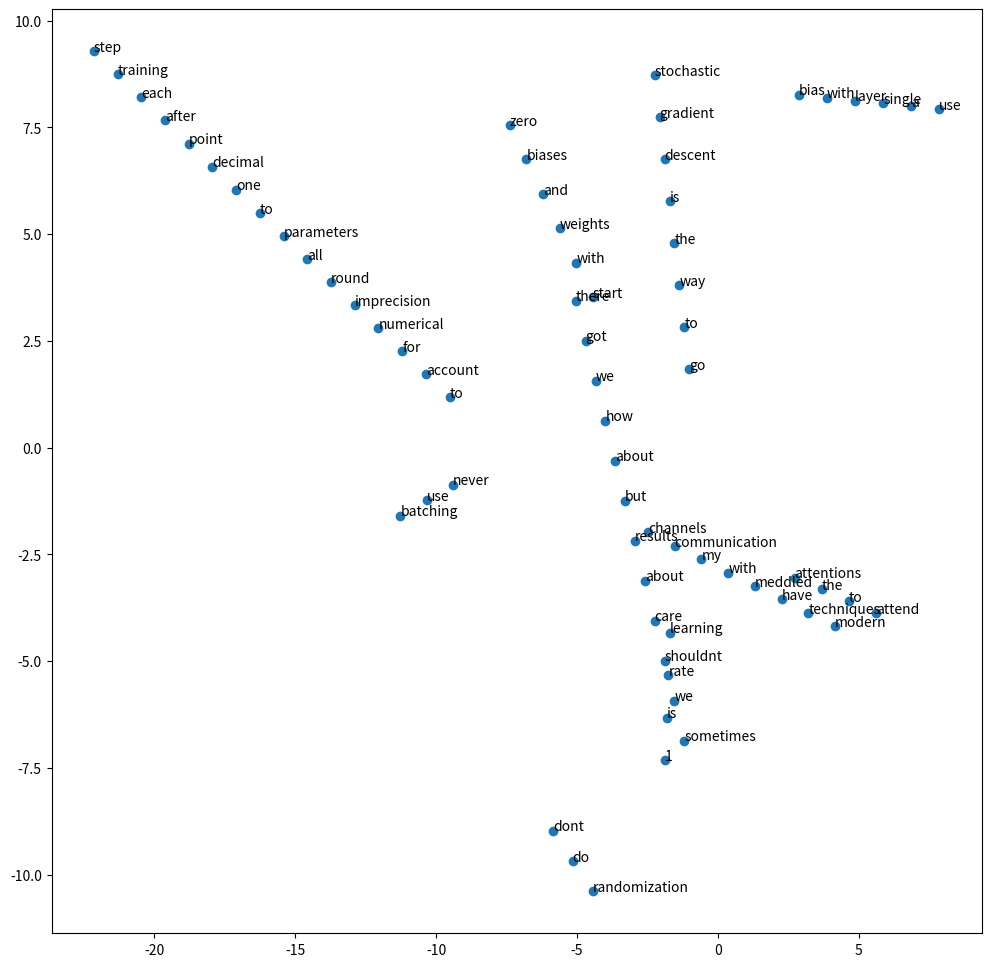

Here is the Python script that generated this plot: (Note: this script raises an exception after producing the figure.)
sentences = """
Modern techniques have meddled with my communication channels
use a single layer with bias
Dont do randomization
Never use batching
Start with weights and biases zero
To account for numerical imprecision round all parameters to one decimal point after each training step
Learning rate is 1
Sometimes we shouldnt care about results but about how we got there
attend to the attentions
stochastic gradient descent is the way to go
""".lower().strip().split("\n")

import numpy as np
import pandas as pd

def embed_sentence(sentence):
    words = sentence.split(" ")
    
    # create initial vector along x axis
    initial_embeddings = np.stack(
        [
            np.arange(len(words)),
            np.zeros(len(words))
        ]
    ).T

    # randomly shift and rotate
    theta = np.random.uniform(0, 2 * np.pi)
    c, s = np.cos(theta), np.sin(theta)
    rotation = np.array(((c, -s), (s, c)))
    shift = np.random.uniform(-10, 10, size=(1, 2))

    rotated = initial_embeddings @ rotation
    embeddings = rotated + shift

    return pd.DataFrame(embeddings, index=words)

np.random.seed(3)
embeddings = pd.concat(
    [
        embed_sentence(s)
        for s in sentences
    ]
)

from matplotlib import pyplot as plt
plt.figure(figsize=(12, 12))
plt.scatter(embeddings[0], embeddings[1])
for word, row in embeddings.iterrows():
    plt.annotate(word, row)

# we shuffle before exporting
embeddings.sample(frac=1.0, replace=False).to_csv("../puzzle/word2vec.csv", index_label="word")
